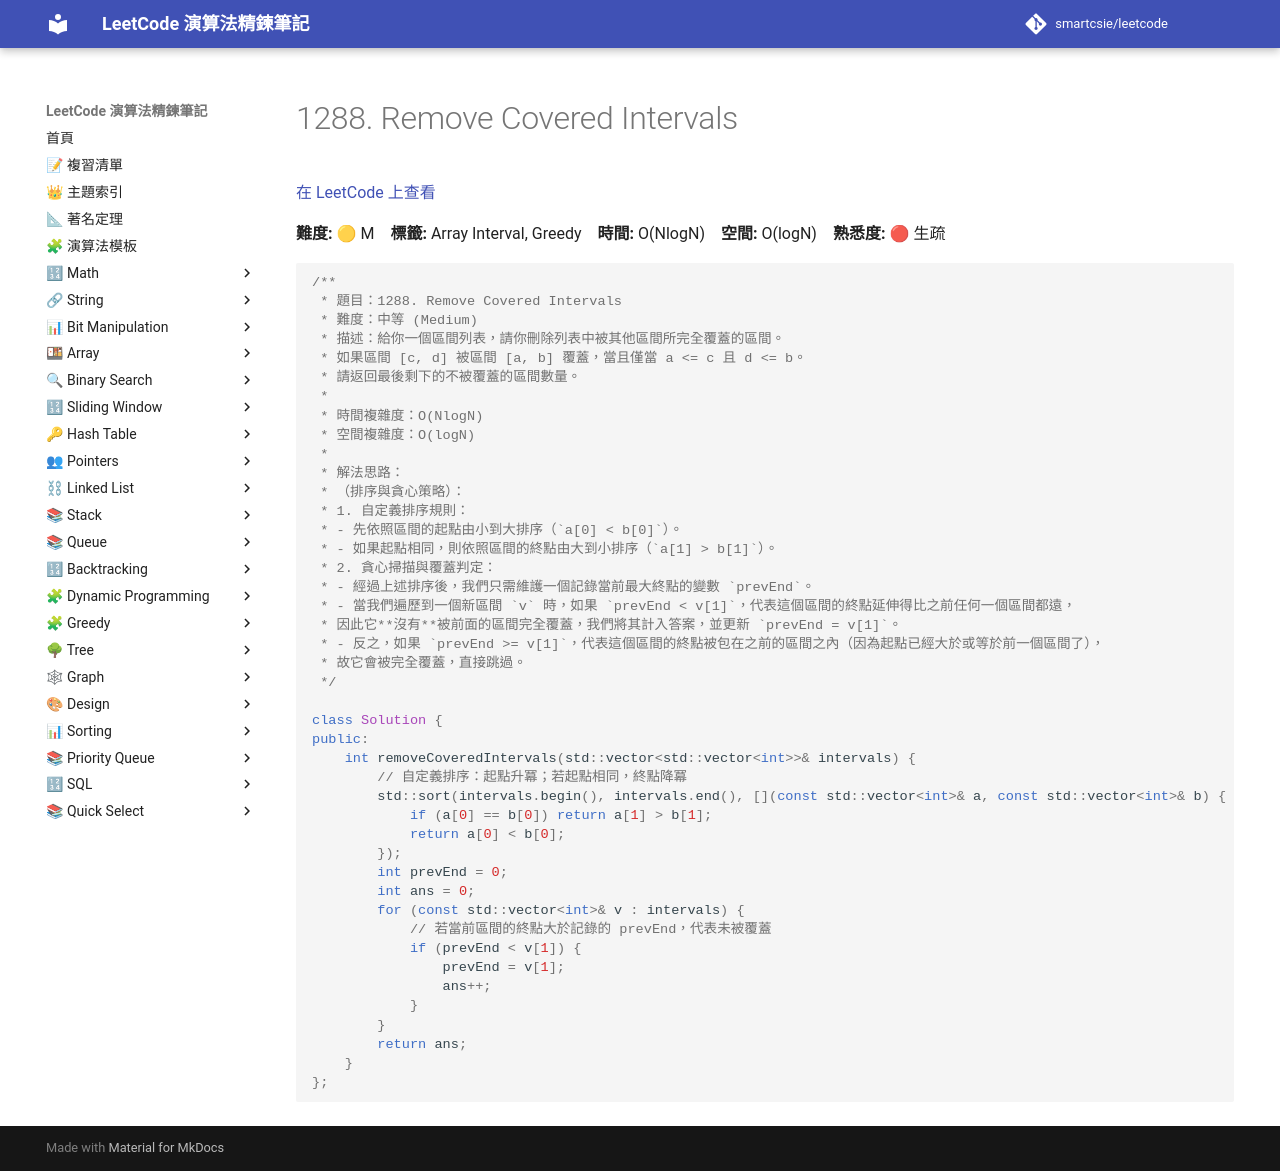

repository: smartcsie/leetcode · page: problems/1288/index.html · generator: mkdocs

# 1288. Remove Covered Intervals

[在 LeetCode 上查看](https://leetcode.com/problems/remove-covered_intervals/)

**難度:** 🟡 M　**標籤:** Array Interval, Greedy　**時間:** O(NlogN)　**空間:** O(logN)　**熟悉度:** 🔴 生疏

```cpp
/**
 * 題目：1288. Remove Covered Intervals
 * 難度：中等 (Medium)
 * 描述：給你一個區間列表，請你刪除列表中被其他區間所完全覆蓋的區間。
 * 如果區間 [c, d] 被區間 [a, b] 覆蓋，當且僅當 a <= c 且 d <= b。
 * 請返回最後剩下的不被覆蓋的區間數量。
 *
 * 時間複雜度：O(NlogN)
 * 空間複雜度：O(logN)
 *
 * 解法思路：
 * （排序與貪心策略）：
 * 1. 自定義排序規則：
 * - 先依照區間的起點由小到大排序（`a[0] < b[0]`）。
 * - 如果起點相同，則依照區間的終點由大到小排序（`a[1] > b[1]`）。
 * 2. 貪心掃描與覆蓋判定：
 * - 經過上述排序後，我們只需維護一個記錄當前最大終點的變數 `prevEnd`。
 * - 當我們遍歷到一個新區間 `v` 時，如果 `prevEnd < v[1]`，代表這個區間的終點延伸得比之前任何一個區間都遠，
 * 因此它**沒有**被前面的區間完全覆蓋，我們將其計入答案，並更新 `prevEnd = v[1]`。
 * - 反之，如果 `prevEnd >= v[1]`，代表這個區間的終點被包在之前的區間之內（因為起點已經大於或等於前一個區間了），
 * 故它會被完全覆蓋，直接跳過。
 */

class Solution {
public:
    int removeCoveredIntervals(std::vector<std::vector<int>>& intervals) {
        // 自定義排序：起點升冪；若起點相同，終點降冪
        std::sort(intervals.begin(), intervals.end(), [](const std::vector<int>& a, const std::vector<int>& b) {
            if (a[0] == b[0]) return a[1] > b[1];
            return a[0] < b[0];
        });
        int prevEnd = 0;
        int ans = 0;
        for (const std::vector<int>& v : intervals) {
            // 若當前區間的終點大於記錄的 prevEnd，代表未被覆蓋
            if (prevEnd < v[1]) {
                prevEnd = v[1];
                ans++;
            }
        }
        return ans;
    }
};
```
